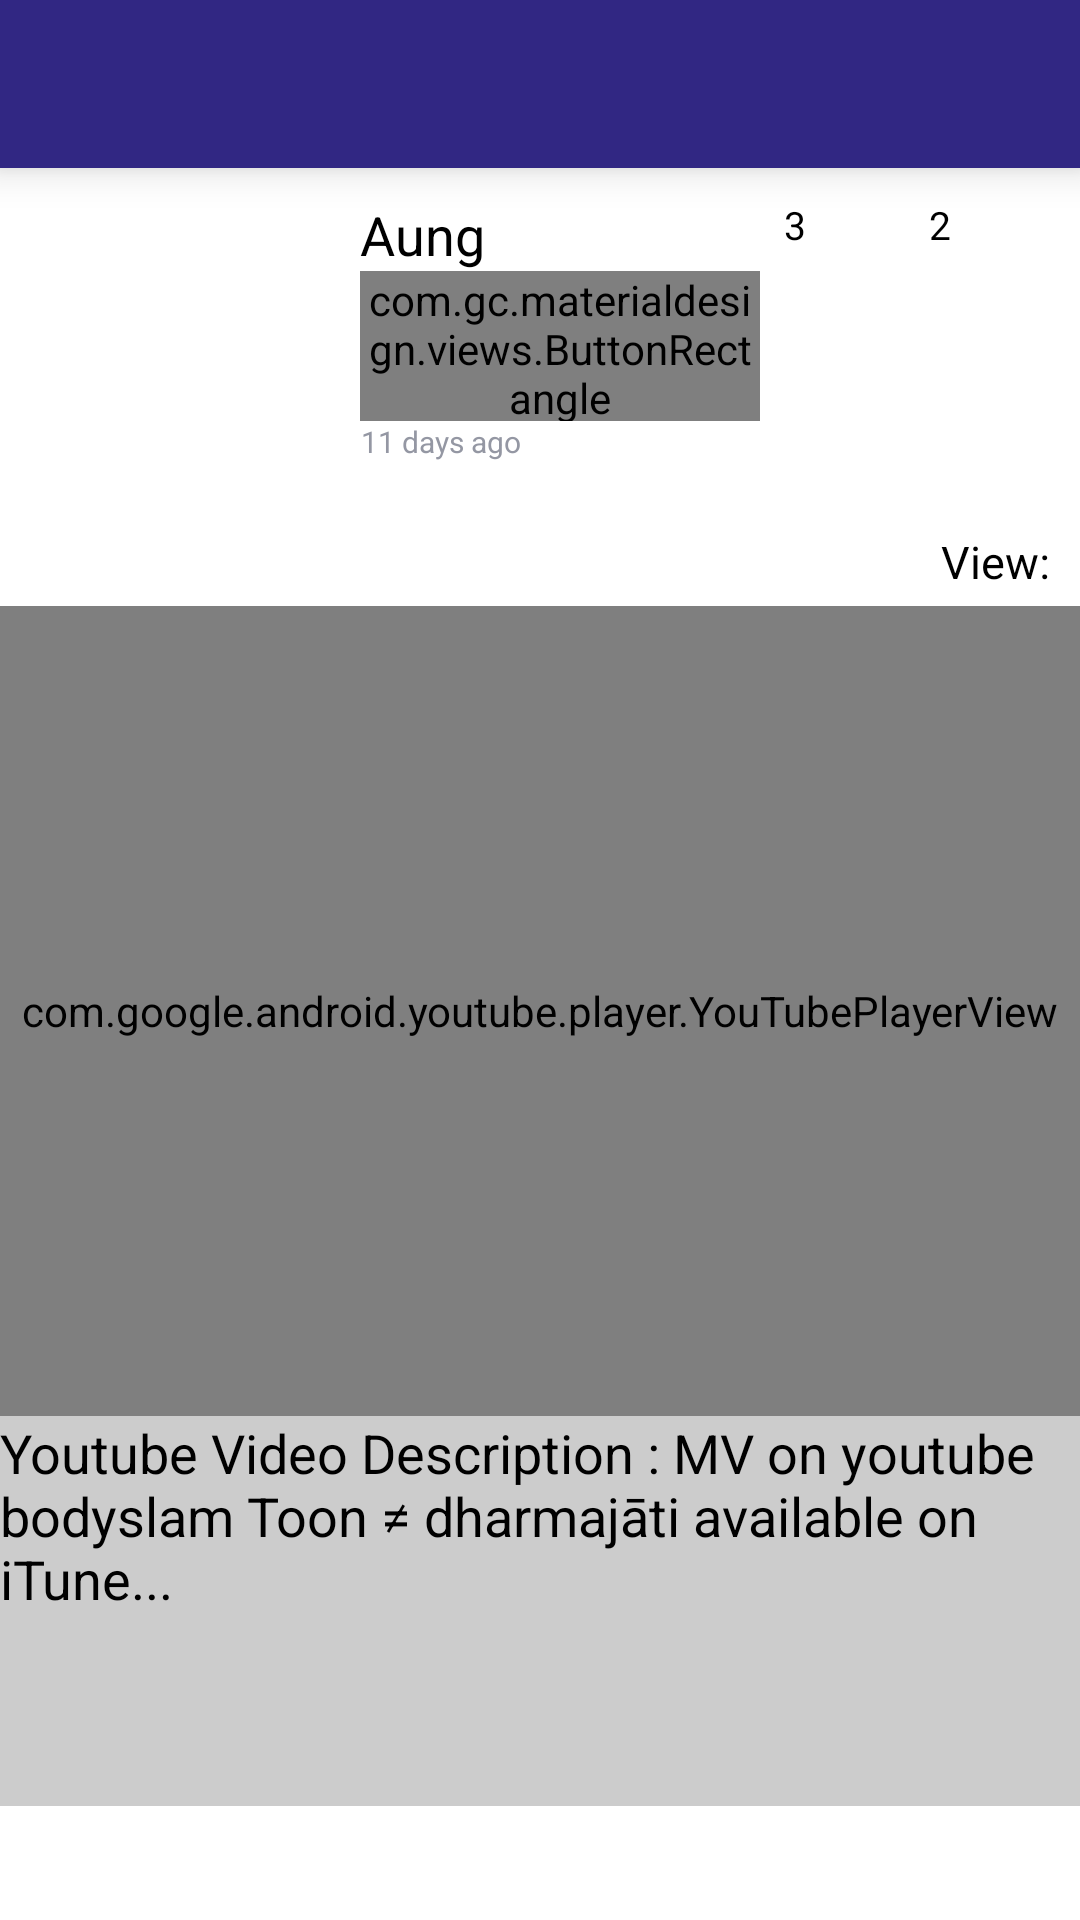

Android layout source for this screen:
<!-- AndroidManifest.xml: application theme AppTheme -->
<!-- res/layout/fragment_video_playing.xml -->
<?xml version="1.0" encoding="utf-8"?>
<LinearLayout xmlns:android="http://schemas.android.com/apk/res/android"
    xmlns:app="http://schemas.android.com/apk/res-auto"
    android:orientation="vertical"
    android:background="#ffffff"
    android:layout_width="match_parent"
    android:layout_height="match_parent">

    <android.support.v7.widget.Toolbar xmlns:android="http://schemas.android.com/apk/res/android"
        android:id="@+id/toolbar"
        android:layout_width="match_parent"
        android:layout_height="?attr/actionBarSize"
        android:background="?attr/colorPrimary"
        android:elevation="8dp"
        app:popupTheme="@style/ThemeOverlay.AppCompat.Light" />

    <LinearLayout
        android:orientation="vertical"
        android:layout_width="match_parent"
        android:layout_height="fill_parent"
        android:layout_gravity="center">


        <LinearLayout
            android:orientation="horizontal"
            android:layout_width="fill_parent"
            android:layout_height="wrap_content"
            android:padding="@dimen/padding_size_layout_medium"
            android:paddingRight="@dimen/padding_size_layout_medium"
            android:gravity="top">


            <ImageView
                android:layout_width="100dp"
                android:layout_height="100dp"
                android:id="@+id/imageView10"
                android:gravity="center" />

            <LinearLayout
                android:layout_width="0dp"
                android:layout_height="wrap_content"
                android:layout_weight="1"
                android:orientation="vertical">

                <TextView
                    android:layout_width="wrap_content"
                    android:layout_height="wrap_content"
                    android:textSize="18sp"
                    android:text="Aung"
                    android:layout_marginLeft="@dimen/margin_size_layout_medium"
                    android:textColor="#000000"
                    android:id="@+id/textView10" />

                <com.gc.materialdesign.views.ButtonRectangle
                    android:layout_width="wrap_content"
                    android:layout_height="50dp"
                    android:text="+Follow"
                    android:id="@+id/day"
                    android:layout_marginLeft="@dimen/margin_size_layout_medium"
                    android:textSize="5sp"
                    android:gravity="center"
                    android:textColor="#9497A3" />

                <TextView
                    android:layout_width="wrap_content"
                    android:layout_height="wrap_content"
                    android:text="11 days ago"
                    android:id="@+id/textView11"
                    android:layout_marginLeft="@dimen/margin_size_layout_medium"
                    android:textSize="10sp"
                    android:gravity="center"
                    android:textColor="#9497A3" />
            </LinearLayout>

            <TextView
                android:layout_width="wrap_content"
                android:layout_height="wrap_content"
                android:textAppearance="?android:attr/textAppearanceLarge"
                android:text="3"
                android:gravity="center"
                android:textColor="#000000"
                android:layout_marginLeft="@dimen/margin_size_layout_small"
                android:id="@+id/number2"
                android:textSize="13dp" />

            <ImageView
                android:layout_width="25dp"
                android:layout_height="25dp"
                android:background="@drawable/favorite"
                android:layout_marginLeft="@dimen/margin_size_layout_small"
                android:id="@+id/imageView2" />

            <TextView
                android:layout_width="wrap_content"
                android:layout_height="wrap_content"
                android:textAppearance="?android:attr/textAppearanceLarge"
                android:text="2"
                android:textColor="#000000"
                android:id="@+id/number3"
                android:gravity="center"
                android:layout_marginLeft="@dimen/margin_size_layout_small"
                android:textSize="13dp" />

            <ImageView
                android:layout_width="25dp"
                android:layout_height="25dp"
                android:background="@drawable/answer"
                android:id="@+id/imageView3"
                android:layout_marginLeft="@dimen/margin_size_layout_small" />

        </LinearLayout>

        <LinearLayout
            android:orientation="vertical"
            android:layout_width="fill_parent"
            android:layout_height="25dp"
            android:layout_marginTop="1dp"
            android:paddingLeft="@dimen/padding_size_layout_medium"
            android:paddingRight="@dimen/padding_size_layout_medium"
            android:gravity="right">

            <TextView
                android:layout_width="wrap_content"
                android:layout_height="wrap_content"
                android:textAppearance="?android:attr/textAppearanceMedium"
                android:text="View:"
                android:textColor="#000000"
                android:id="@+id/view"
                android:textSize="15dp"
                android:layout_weight="5" />
        </LinearLayout>

        <LinearLayout
            android:orientation="vertical"
            android:layout_width="match_parent"
            android:layout_height="270dp">


            <com.google.android.youtube.player.YouTubePlayerView
                android:id="@+id/youtube_player"
                android:layout_width="match_parent"
                android:layout_height="match_parent" />
        </LinearLayout>

        <LinearLayout
            android:orientation="vertical"
            android:layout_width="match_parent"
            android:layout_height="130dp"
            android:background="#CCCCCC">

            <TextView
                android:layout_width="wrap_content"
                android:layout_height="wrap_content"
                android:textColor="#000000"
                android:textAppearance="?android:attr/textAppearanceMedium"
                android:text="Youtube Video Description : MV on youtube
bodyslam
Toon ≠ dharmajāti
available on iTune..."
                android:id="@+id/textView5" />

        </LinearLayout>


    </LinearLayout>
</LinearLayout>
<!-- resources referenced by this layout -->
<resources>
  <dimen name="margin_size_layout_medium">10dp</dimen>
  <dimen name="margin_size_layout_small">8dp</dimen>
  <dimen name="padding_size_layout_medium">10dp</dimen>
  <style name="AppTheme" parent="Theme.AppCompat.Light.DarkActionBar">
          <item name="windowActionBar">false</item>
          <item name="colorPrimaryDark">#312783</item>
          <item name="colorPrimary">#312783</item>
          <item name="colorAccent">#FFD54F</item>
  
          <item name="android:windowContentOverlay">@null</item>
      </style>
</resources>
